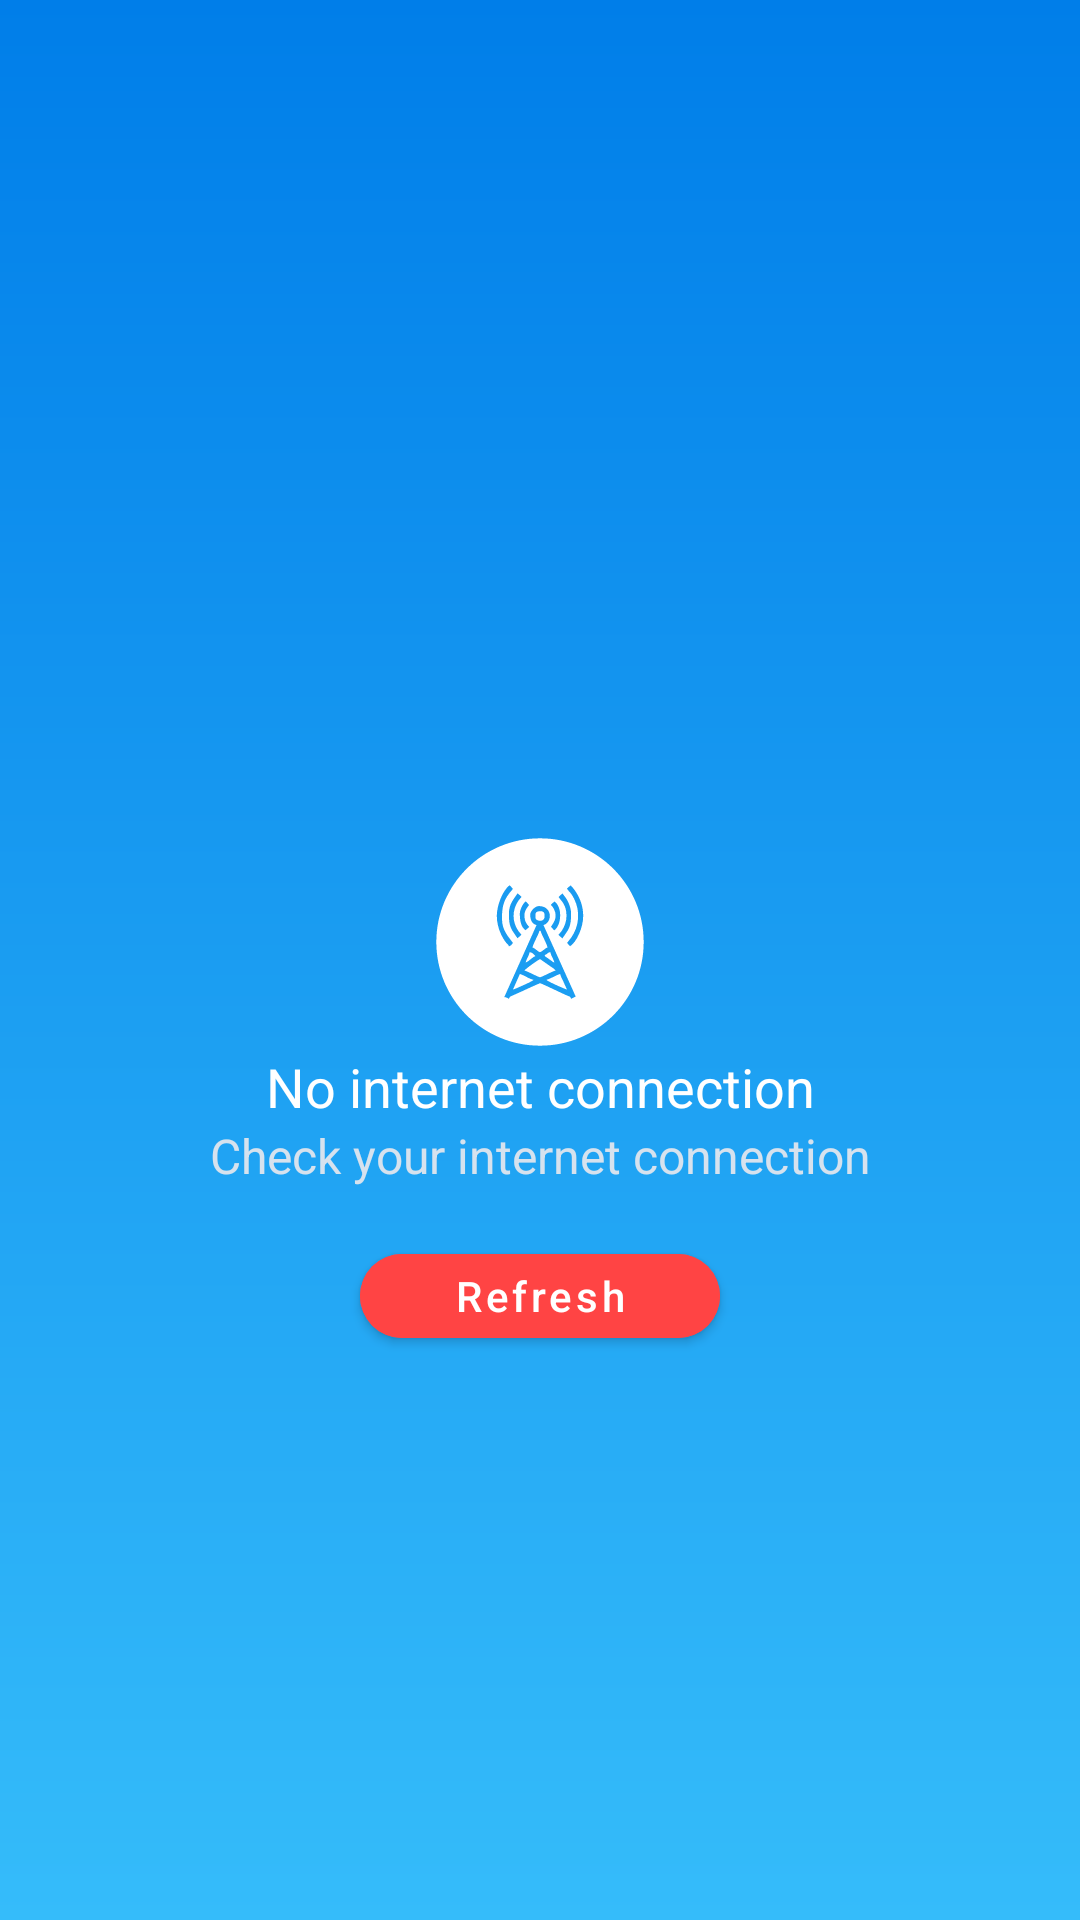

Here is an Android app screen rendered from its layout file. Give the layout XML and the strings, colors and styles it references.
<!-- AndroidManifest.xml: application theme AppTheme -->
<!-- res/layout/weather_error_item.xml -->
<?xml version="1.0" encoding="utf-8"?>
<androidx.constraintlayout.widget.ConstraintLayout
    xmlns:android="http://schemas.android.com/apk/res/android"
    android:id="@+id/weather_error_container"
    android:layout_width="match_parent"
    android:layout_height="@dimen/header_weather_height"
    xmlns:app="http://schemas.android.com/apk/res-auto"
    android:background="@drawable/empty_weather_background">
    <View
        android:id="@+id/guideline1"
        android:layout_width="0dp"
        android:layout_height="1dp"
        android:layout_marginTop="?attr/actionBarSize"
        android:visibility="invisible"
        app:layout_constraintEnd_toEndOf="parent"
        app:layout_constraintStart_toStartOf="parent"
        app:layout_constraintTop_toTopOf="parent" />

    <View
        android:id="@+id/guideline2"
        android:layout_width="0dp"
        android:layout_height="1dp"
        android:layout_marginTop="32dp"
        android:visibility="invisible"
        app:layout_constraintEnd_toEndOf="parent"
        app:layout_constraintStart_toStartOf="parent"
        app:layout_constraintTop_toBottomOf="@id/guideline1" />
    <ImageView
        android:id="@+id/network_iv"
        android:layout_width="72dp"
        android:layout_height="72dp"
        android:src="@drawable/ic_cell_tower"
        app:layout_constraintStart_toStartOf="parent"
        app:layout_constraintEnd_toEndOf="parent"
        app:layout_constraintTop_toBottomOf="@id/guideline2"
        app:layout_constraintBottom_toTopOf="@id/error_status_tv"
        app:layout_constraintVertical_chainStyle="packed"
        />
    <com.google.android.material.textview.MaterialTextView
        android:id="@+id/error_status_tv"
        android:layout_width="wrap_content"
        android:layout_height="wrap_content"
        android:text="@string/no_internet_connection"
        android:textColor="@android:color/white"
        android:textSize="18sp"
        app:layout_constraintStart_toStartOf="parent"
        app:layout_constraintEnd_toEndOf="parent"
        app:layout_constraintTop_toBottomOf="@id/network_iv"
        app:layout_constraintBottom_toTopOf="@id/error_action_tv"
        />
    <com.google.android.material.textview.MaterialTextView
        android:id="@+id/error_action_tv"
        android:layout_width="wrap_content"
        android:layout_height="wrap_content"
        android:text="@string/check_your_internet_connection"
        android:textColor="@color/dirty_white"
        android:textSize="16sp"
        app:layout_constraintStart_toStartOf="parent"
        app:layout_constraintEnd_toEndOf="parent"
        app:layout_constraintTop_toBottomOf="@id/error_status_tv"
        app:layout_constraintBottom_toTopOf="@id/error_action_button"
        />
    <com.google.android.material.button.MaterialButton
        android:id="@+id/error_action_button"
        android:layout_width="120dp"
        android:layout_height="40dp"
        android:text="@string/refresh"
        android:textColor="@android:color/white"
        android:textSize="14sp"
        android:layout_marginTop="16dp"
        app:cornerRadius="15dp"
        android:textAllCaps="false"
        android:backgroundTint="@android:color/holo_red_light"
        app:layout_constraintStart_toStartOf="parent"
        app:layout_constraintEnd_toEndOf="parent"
        app:layout_constraintTop_toBottomOf="@id/error_action_tv"
        app:layout_constraintBottom_toBottomOf="parent"
        />

</androidx.constraintlayout.widget.ConstraintLayout>
<!-- resources referenced by this layout -->
<resources>
  <color name="dirty_white">#d6e2ee</color>
  <dimen name="header_weather_height">370dp</dimen>
  <!-- drawable empty_weather_background (drawable) -->
  <?xml version="1.0" encoding="utf-8"?>
  <shape
      xmlns:android="http://schemas.android.com/apk/res/android"
      android:shape="rectangle">
  
      <gradient
          android:startColor="#007ee9"
          android:endColor="#35bcfa"
          android:angle="270"
          >
      </gradient>
  </shape>
  <!-- drawable ic_cell_tower: vector/xml drawable (drawable, 3079 chars, omitted) -->
  <string name="check_your_internet_connection">Check your internet connection</string>
  <string name="no_internet_connection">No internet connection</string>
  <string name="refresh">Refresh</string>
  <style name="AppTheme" parent="Theme.MaterialComponents.Light.NoActionBar">
          <item name="colorPrimary">@color/primary</item>
          <item name="colorPrimaryDark">@color/primary_dark</item>
          <item name="colorAccent">@android:color/holo_red_light</item>
          <item name="android:textColor">@color/primary_text</item>
  
  
          <item name="android:statusBarColor">@android:color/transparent</item>
          <item name="android:windowDrawsSystemBarBackgrounds">true</item>
          <item name="android:navigationBarColor">@android:color/transparent</item>
          
          <item name="android:windowTranslucentNavigation">true</item>
  
          <item name="searchViewStyle">@style/AppSearchViewStyle</item>
  
          
          
          
          
      </style>
  <color name="primary">#2196F3</color>
  <color name="primary_dark">#1976D2</color>
  <color name="primary_text">#212121</color>
  <style name="AppSearchViewStyle" parent="Widget.AppCompat.SearchView">
          <item name="android:textCursorDrawable">@drawable/search_cursor</item>
          <item name="queryBackground">@android:color/transparent</item>
          <item name="searchIcon">@drawable/ic_search</item>
          <item name="searchHintIcon">@null</item>
  
          <item name="actionLayout">@layout/favorite_search_view</item>
  
  
          <item name="queryHint">@string/search_hint</item>
      </style>
  <!-- drawable search_cursor (drawable) -->
  <?xml version="1.0" encoding="utf-8"?>
  <shape xmlns:android="http://schemas.android.com/apk/res/android" android:shape="rectangle" >
      <size android:width="1dp" />
      <solid android:color="@android:color/holo_blue_light"/>
      
  </shape>
  <!-- drawable ic_search (drawable) -->
  <vector xmlns:android="http://schemas.android.com/apk/res/android"
          android:width="24dp"
          android:height="24dp"
          android:viewportWidth="24.0"
          android:viewportHeight="24.0">
      <path
          android:fillColor="@android:color/holo_red_light"
          android:pathData="M15.5,14h-0.79l-0.28,-0.27C15.41,12.59 16,11.11 16,9.5 16,5.91 13.09,3 9.5,3S3,5.91 3,9.5 5.91,16 9.5,16c1.61,0 3.09,-0.59 4.23,-1.57l0.27,0.28v0.79l5,4.99L20.49,19l-4.99,-5zM9.5,14C7.01,14 5,11.99 5,9.5S7.01,5 9.5,5 14,7.01 14,9.5 11.99,14 9.5,14z"/>
  </vector>
  <string name="search_hint">City or area</string>
</resources>
